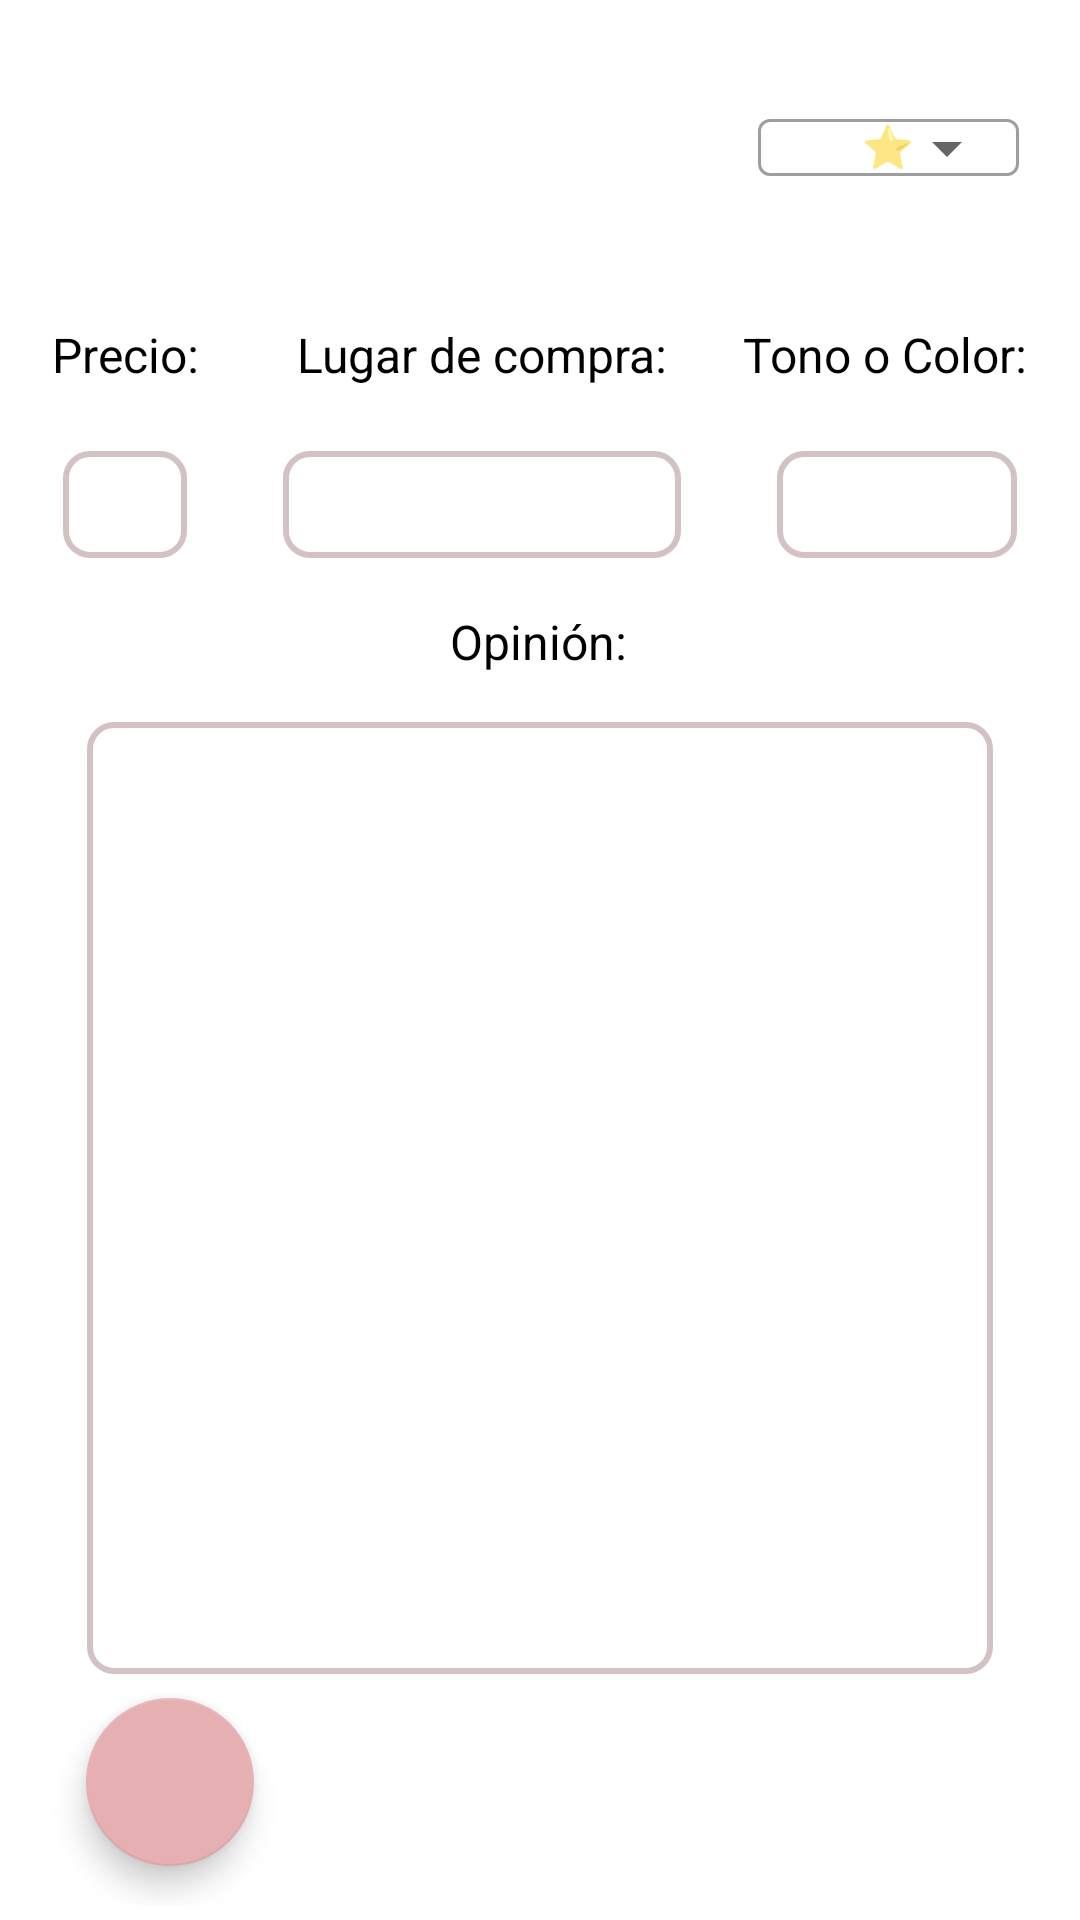

Android layout source for this screen:
<!-- AndroidManifest.xml: application theme Theme.BeAssistant.NoActionBar -->
<!-- res/layout/fragment_my_opinion_edit.xml -->
<?xml version="1.0" encoding="utf-8"?>
<androidx.constraintlayout.widget.ConstraintLayout xmlns:android="http://schemas.android.com/apk/res/android"
    xmlns:app="http://schemas.android.com/apk/res-auto"
    xmlns:tools="http://schemas.android.com/tools"
    android:layout_width="match_parent"
    android:layout_height="match_parent"
    android:background="@drawable/borders"
    android:backgroundTint="#FFFFFF"
    android:padding="5dp">

    <com.google.android.material.imageview.ShapeableImageView
        android:id="@+id/img_user_profile_02_my_opinions_details_02"
        android:layout_width="50dp"
        android:layout_height="50dp"
        app:layout_constraintBottom_toTopOf="@+id/guideline62_my_opinions_details_02"
        app:layout_constraintEnd_toStartOf="@+id/guideline61_my_opinions_details_02"
        app:layout_constraintStart_toStartOf="parent"
        app:layout_constraintTop_toTopOf="parent"
        app:shapeAppearanceOverlay="@style/roundedImageViewRounded"
        app:srcCompat="@drawable/defaultprofile" />

    <androidx.constraintlayout.widget.Guideline
        android:id="@+id/guideline61_my_opinions_details_02"
        android:layout_width="wrap_content"
        android:layout_height="wrap_content"
        android:orientation="vertical"
        app:layout_constraintGuide_percent="0.20924574" />

    <androidx.constraintlayout.widget.Guideline
        android:id="@+id/guideline62_my_opinions_details_02"
        android:layout_width="wrap_content"
        android:layout_height="wrap_content"
        android:orientation="horizontal"
        app:layout_constraintGuide_begin="81dp" />

    <EditText
        android:id="@+id/txt_shopBuy_02_my_opinions_details_02"
        android:layout_width="0dp"
        android:layout_height="wrap_content"
        android:layout_marginStart="16dp"
        android:layout_marginEnd="16dp"
        android:background="@drawable/borders"
        android:gravity="center"
        android:padding="7dp"
        android:textColor="#000000"
        android:textSize="16sp"
        app:layout_constraintBottom_toTopOf="@+id/guideline28_my_opinions_details_02"
        app:layout_constraintEnd_toStartOf="@+id/guideline63_my_opinions_details_02"
        app:layout_constraintHorizontal_bias="0.0"
        app:layout_constraintStart_toStartOf="@+id/guideline61_my_opinions_details_02"
        app:layout_constraintTop_toTopOf="@+id/guideline62_my_opinions_details_02"
        app:layout_constraintVertical_bias="1.0" />

    <com.google.android.material.textfield.TextInputLayout
        android:id="@+id/textInputLayout"
        style="@style/Widget.MaterialComponents.TextInputLayout.OutlinedBox.ExposedDropdownMenu"
        android:layout_width="87dp"
        android:layout_height="51dp"
        android:layout_margin="16dp"
        android:hint="⭐"
        app:layout_constraintBottom_toTopOf="@+id/guideline62_my_opinions_details_02"
        app:layout_constraintEnd_toEndOf="parent"
        app:layout_constraintHorizontal_bias="0.95"
        app:layout_constraintStart_toStartOf="@+id/guideline63_my_opinions_details_02"
        app:layout_constraintTop_toTopOf="parent"
        app:layout_constraintVertical_bias="0.005">

        <AutoCompleteTextView
            android:id="@+id/select_rating_02"
            android:layout_width="match_parent"
            android:layout_height="wrap_content"
            android:gravity="center"
            android:inputType="none"
            android:padding="0dp"
            android:textSize="14sp" />
    </com.google.android.material.textfield.TextInputLayout>

    <androidx.constraintlayout.widget.Guideline
        android:id="@+id/guideline28_my_opinions_details_02"
        android:layout_width="wrap_content"
        android:layout_height="wrap_content"
        android:orientation="horizontal"
        app:layout_constraintGuide_begin="181dp" />

    <androidx.constraintlayout.widget.Guideline
        android:id="@+id/guideline63_my_opinions_details_02"
        android:layout_width="wrap_content"
        android:layout_height="wrap_content"
        android:orientation="vertical"
        app:layout_constraintGuide_percent="0.68" />

    <EditText
        android:id="@+id/txt_price_02_my_opinions_details_02"
        android:layout_width="0dp"
        android:layout_height="wrap_content"
        android:layout_marginStart="16dp"
        android:layout_marginEnd="16dp"
        android:background="@drawable/borders"
        android:gravity="center"
        android:inputType="numberDecimal"
        android:padding="7dp"
        android:textColor="#000000"
        android:textSize="16sp"
        app:layout_constraintBottom_toTopOf="@+id/guideline28_my_opinions_details_02"
        app:layout_constraintEnd_toStartOf="@+id/guideline61_my_opinions_details_02"
        app:layout_constraintHorizontal_bias="0.0"
        app:layout_constraintStart_toStartOf="parent"
        app:layout_constraintTop_toTopOf="@+id/guideline62_my_opinions_details_02"
        app:layout_constraintVertical_bias="1.0" />

    <EditText
        android:id="@+id/txt_toneOrColor_02_my_opinions_details_02"
        android:layout_width="0dp"
        android:layout_height="wrap_content"
        android:layout_marginStart="16dp"
        android:layout_marginEnd="16dp"
        android:background="@drawable/borders"
        android:gravity="center"
        android:padding="7dp"
        android:textColor="#000000"
        android:textSize="16sp"
        app:layout_constraintBottom_toTopOf="@+id/guideline28_my_opinions_details_02"
        app:layout_constraintEnd_toEndOf="parent"
        app:layout_constraintHorizontal_bias="1.0"
        app:layout_constraintStart_toStartOf="@+id/guideline63_my_opinions_details_02"
        app:layout_constraintTop_toTopOf="@+id/guideline62_my_opinions_details_02"
        app:layout_constraintVertical_bias="1.0" />

    <TextView
        android:id="@+id/txt_username_opinion_item_02_my_opinions_details_02"
        android:layout_width="0dp"
        android:layout_height="wrap_content"
        android:ellipsize="end"
        android:maxLines="1"
        android:textColor="#000000"
        android:textSize="20sp"
        app:layout_constraintBottom_toTopOf="@+id/guideline62_my_opinions_details_02"
        app:layout_constraintEnd_toStartOf="@+id/guideline63_my_opinions_details_02"
        app:layout_constraintHorizontal_bias="0.0"
        app:layout_constraintStart_toStartOf="@+id/guideline61_my_opinions_details_02"
        app:layout_constraintTop_toTopOf="parent" />

    <EditText
        android:id="@+id/txt_opinion_02_my_opinions_details_02"
        android:layout_width="0dp"
        android:layout_height="0dp"
        android:layout_marginStart="24dp"
        android:layout_marginTop="16dp"
        android:layout_marginEnd="24dp"
        android:layout_marginBottom="8dp"
        android:background="@drawable/borders"
        android:ellipsize="end"
        android:ems="10"
        android:gravity="start|top"
        android:inputType="textMultiLine"
        android:padding="7dp"
        android:textColor="#000000"
        android:textSize="16sp"
        app:layout_constraintBottom_toTopOf="@+id/btn_check_02"
        app:layout_constraintEnd_toEndOf="parent"
        app:layout_constraintHorizontal_bias="0.444"
        app:layout_constraintStart_toStartOf="parent"
        app:layout_constraintTop_toBottomOf="@+id/textView7_02_my_opinions_details_02"
        app:layout_constraintVertical_bias="0.533" />

    <TextView
        android:id="@+id/textView_02_my_opinions_details_02"
        android:layout_width="wrap_content"
        android:layout_height="wrap_content"
        android:text="Lugar de compra:"
        android:textColor="#000000"
        android:textSize="16sp"
        app:layout_constraintBottom_toTopOf="@+id/txt_shopBuy_02_my_opinions_details_02"
        app:layout_constraintEnd_toStartOf="@+id/guideline63_my_opinions_details_02"
        app:layout_constraintStart_toStartOf="@+id/guideline61_my_opinions_details_02"
        app:layout_constraintTop_toTopOf="@+id/guideline62_my_opinions_details_02" />

    <TextView
        android:id="@+id/textView5_02_my_opinions_details_02"
        android:layout_width="wrap_content"
        android:layout_height="wrap_content"
        android:layout_marginEnd="8dp"
        android:text="Tono o Color:"
        android:textColor="#000000"
        android:textSize="16sp"
        app:layout_constraintBottom_toTopOf="@+id/txt_toneOrColor_02_my_opinions_details_02"
        app:layout_constraintEnd_toEndOf="parent"
        app:layout_constraintStart_toStartOf="@+id/guideline63_my_opinions_details_02"
        app:layout_constraintTop_toTopOf="@+id/guideline62_my_opinions_details_02" />

    <TextView
        android:id="@+id/textView6_02_my_opinions_details_02"
        android:layout_width="wrap_content"
        android:layout_height="wrap_content"
        android:text="Precio:"
        android:textColor="#000000"
        android:textSize="16sp"
        app:layout_constraintBottom_toTopOf="@+id/txt_price_02_my_opinions_details_02"
        app:layout_constraintEnd_toStartOf="@+id/guideline61_my_opinions_details_02"
        app:layout_constraintStart_toStartOf="parent"
        app:layout_constraintTop_toTopOf="@+id/guideline62_my_opinions_details_02" />

    <TextView
        android:id="@+id/textView7_02_my_opinions_details_02"
        android:layout_width="wrap_content"
        android:layout_height="wrap_content"
        android:text="Opinión:"
        android:textColor="#000000"
        android:textSize="16sp"
        app:layout_constraintBottom_toBottomOf="parent"
        app:layout_constraintEnd_toEndOf="parent"
        app:layout_constraintHorizontal_bias="0.498"
        app:layout_constraintStart_toStartOf="parent"
        app:layout_constraintTop_toTopOf="@+id/guideline28_my_opinions_details_02"
        app:layout_constraintVertical_bias="0.04" />

    <com.google.android.material.floatingactionbutton.FloatingActionButton
        android:id="@+id/btn_check_02"
        android:layout_width="wrap_content"
        android:layout_height="wrap_content"
        android:background="#FFFFFF"
        android:clickable="true"
        app:backgroundTint="@color/follow"
        app:layout_constraintBottom_toBottomOf="parent"
        app:layout_constraintEnd_toEndOf="parent"
        app:layout_constraintHorizontal_bias="0.081"
        app:layout_constraintStart_toStartOf="parent"
        app:layout_constraintTop_toTopOf="@+id/guideline28_my_opinions_details_02"
        app:layout_constraintVertical_bias="0.967"
        app:srcCompat="@drawable/ic_baseline_check_24" />

</androidx.constraintlayout.widget.ConstraintLayout>
<!-- resources referenced by this layout -->
<resources>
  <color name="follow">#E6B0B3</color>
  <!-- drawable borders (drawable) -->
  <?xml version="1.0" encoding="utf-8"?>
  <shape xmlns:android="http://schemas.android.com/apk/res/android">
      <solid android:color="#FFFFFF" /> 
      <corners android:radius="8dp" /> 
      <stroke
          android:width="2dp"
          android:color="#D4C1C3"
      />
  </shape>
  <style name="roundedImageViewRounded">
          <item name="cornerFamily">rounded</item>
          <item name="cornerSize">50%</item>
      </style>
  <style name="Theme.BeAssistant.NoActionBar">
          <item name="windowActionBar">false</item>
          <item name="windowNoTitle">true</item>
      </style>
</resources>
